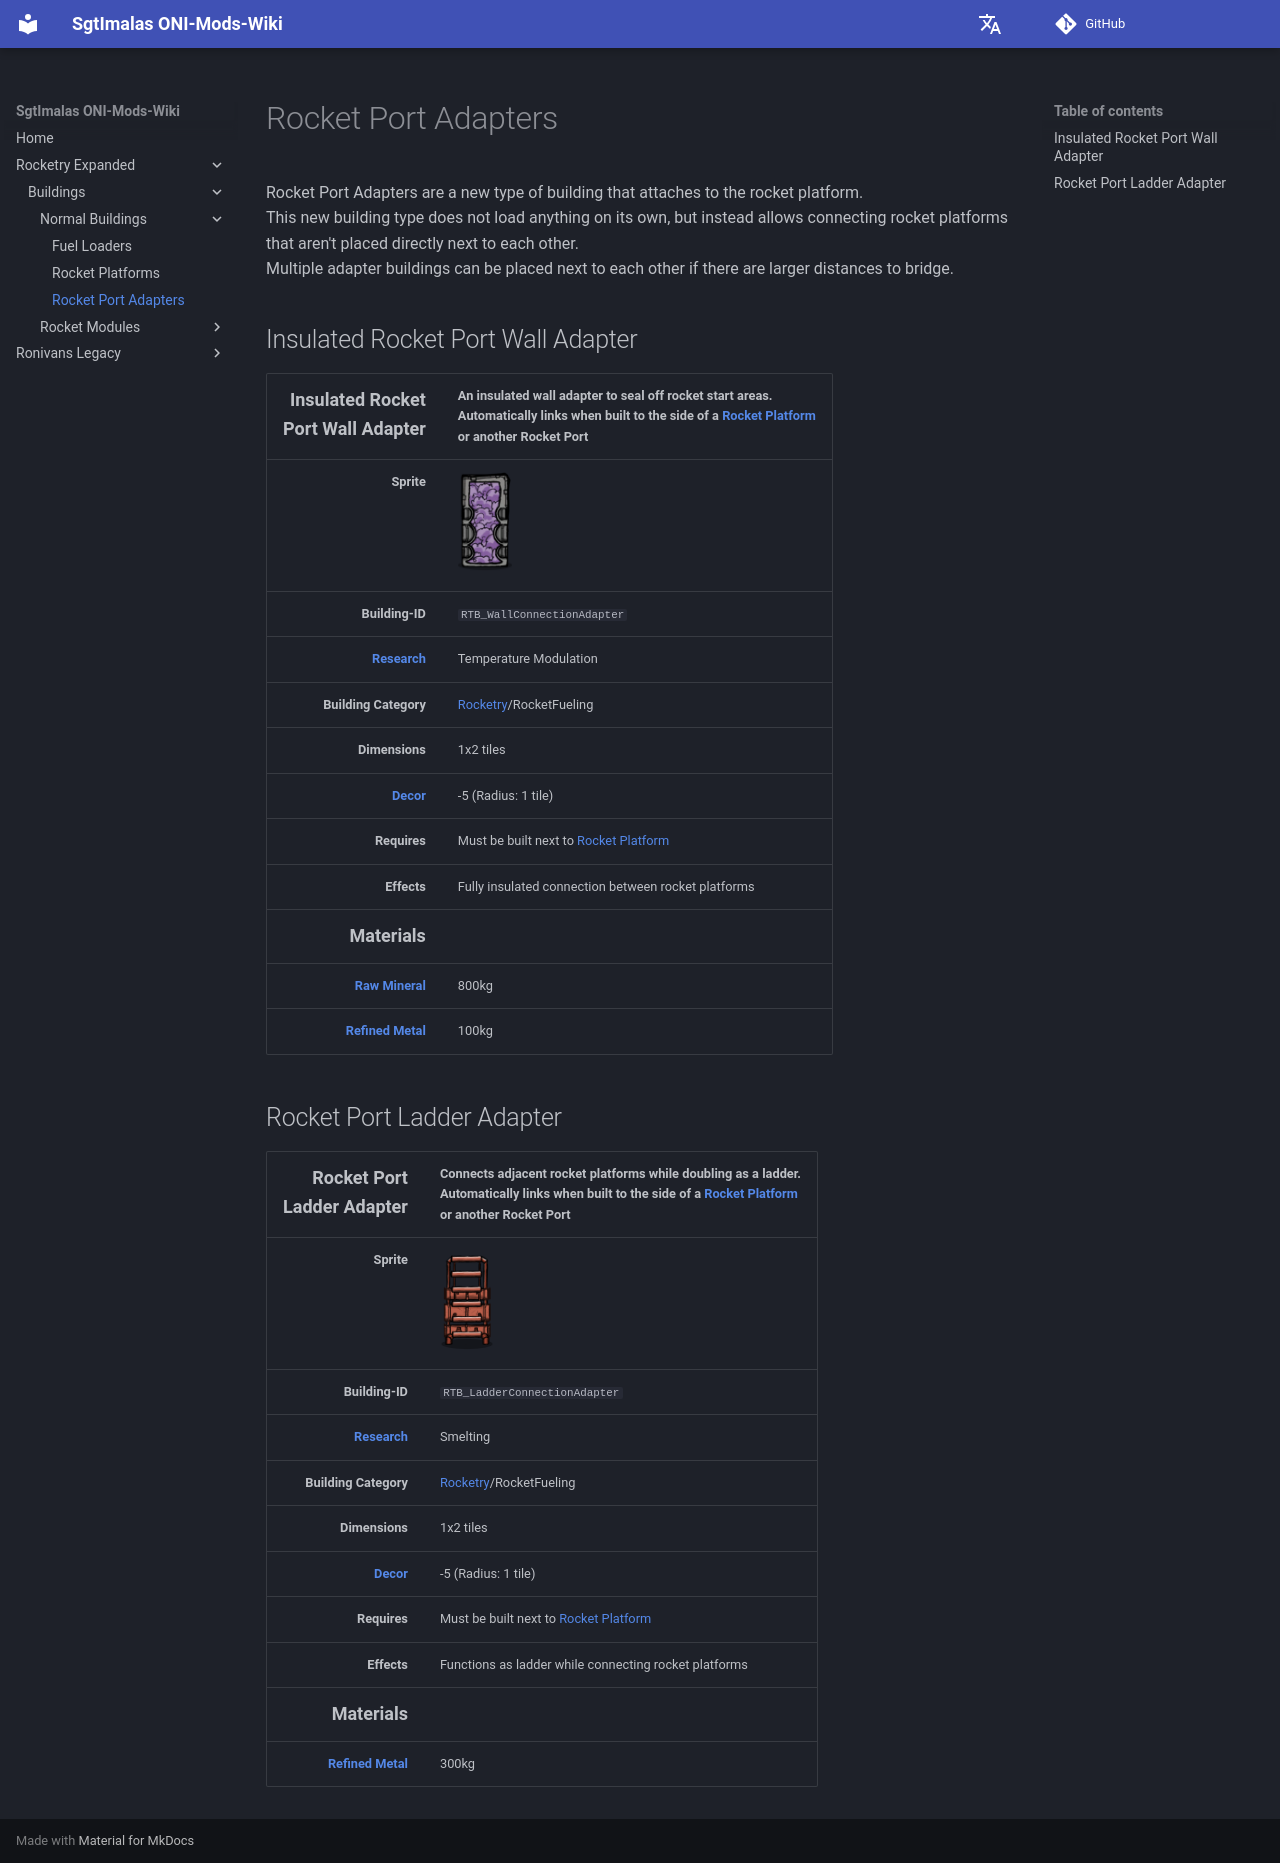

repository: Sgt-Imalas/Wiki · page: Rocketry Expanded/Buildings/Normal Buildings/Rocket Port Adapters/index.html · generator: mkdocs

# Rocket Port Adapters

Rocket Port Adapters are a new type of building that attaches to the rocket platform.</br>
This new building type does not load anything on its own, but instead allows connecting rocket platforms that aren't placed directly next to each other.</br>
Multiple adapter buildings can be placed next to each other if there are larger distances to bridge.

## Insulated Rocket Port Wall Adapter

|            <font size="+1">Insulated Rocket </br>Port Wall Adapter</font> | An insulated wall adapter to seal off rocket start areas.</br> Automatically links when built to the side of a [Rocket Platform](https://oxygennotincluded.wiki.gg/wiki/Rocket_Platform) </br>or another Rocket Port</td> |
| ------------------------------------------------------------------------: | :------------------------------------------------------------------------------------------------------------------------------------------------------------------------------------------------------------------------ |
|                                                                **Sprite** | <img src="../images/wall_adapter.png">                                                                                                                                                                                    |
|                                                           **Building-ID** | `RTB_WallConnectionAdapter`                                                                                                                                                                                               |
|           [**Research**](https://oxygennotincluded.wiki.gg/wiki/Research) | Temperature Modulation                                                                                                                                                                                                    |
|                                                     **Building Category** | [Rocketry](<https://oxygennotincluded.wiki.gg/wiki/Rocketry_(Building)>)/RocketFueling                                                                                                                                    |
|                                                            **Dimensions** | 1x2 tiles                                                                                                                                                                                                                 |
|                 [**Decor**](https://oxygennotincluded.wiki.gg/wiki/Decor) | -5 (Radius: 1 tile)                                                                                                                                                                                                       |
|                                                              **Requires** | Must be built next to [Rocket Platform](https://oxygennotincluded.wiki.gg/wiki/Rocket_Platform)                                                                                                                           |
|                                                               **Effects** | Fully insulated connection between rocket platforms                                                                                                                                                                       |
|                                      <font size="+1">**Materials**</font> | <!-- -->                                                                                                                                                                                                                  |
|     [**Raw Mineral**](https://oxygennotincluded.wiki.gg/wiki/Raw_Mineral) | 800kg                                                                                                                                                                                                                     |
| [**Refined Metal**](https://oxygennotincluded.wiki.gg/wiki/Refined_Metal) | 100kg                                                                                                                                                                                                                     |

## Rocket Port Ladder Adapter

|                      <font size="+1">Rocket Port<br>Ladder Adapter</font> | Connects adjacent rocket platforms while doubling as a ladder.</br>Automatically links when built to the side of a [Rocket Platform](https://oxygennotincluded.wiki.gg/wiki/Rocket_Platform) </br>or another Rocket Port</td> |
| ------------------------------------------------------------------------: | :---------------------------------------------------------------------------------------------------------------------------------------------------------------------------------------------------------------------------- |
|                                                                **Sprite** | <img src="../images/ladder_adapter.png">                                                                                                                                                                                      |
|                                                           **Building-ID** | `RTB_LadderConnectionAdapter`                                                                                                                                                                                                 |
|           [**Research**](https://oxygennotincluded.wiki.gg/wiki/Research) | Smelting                                                                                                                                                                                                                      |
|                                                     **Building Category** | [Rocketry](<https://oxygennotincluded.wiki.gg/wiki/Rocketry_(Building)>)/RocketFueling                                                                                                                                        |
|                                                            **Dimensions** | 1x2 tiles                                                                                                                                                                                                                     |
|                 [**Decor**](https://oxygennotincluded.wiki.gg/wiki/Decor) | -5 (Radius: 1 tile)                                                                                                                                                                                                           |
|                                                              **Requires** | Must be built next to [Rocket Platform](https://oxygennotincluded.wiki.gg/wiki/Rocket_Platform)                                                                                                                               |
|                                                               **Effects** | Functions as ladder while connecting rocket platforms                                                                                                                                                                         |
|                                      <font size="+1">**Materials**</font> | <!-- -->                                                                                                                                                                                                                      |
| [**Refined Metal**](https://oxygennotincluded.wiki.gg/wiki/Refined_Metal) | 300kg                                                                                                                                                                                                                         |
